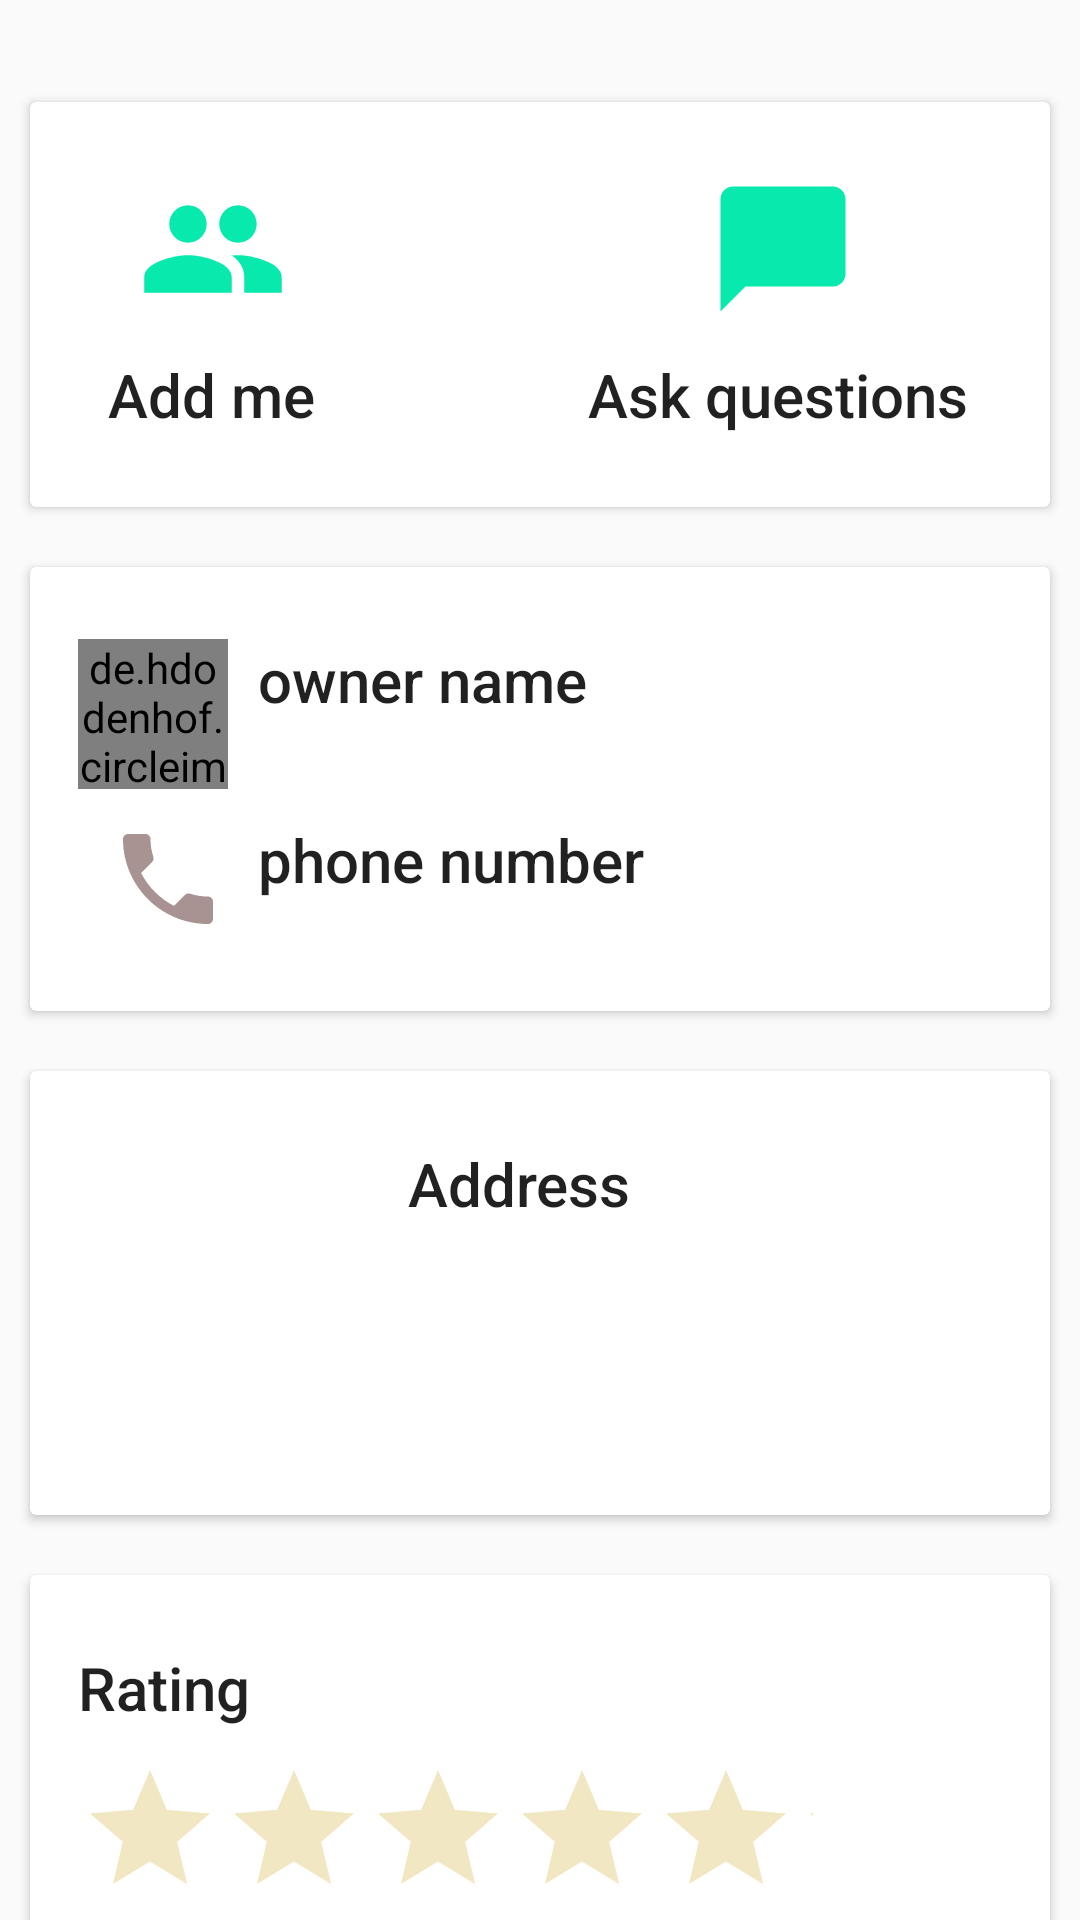

Produce the Android XML layout that renders to this screen, including the resource entries it uses.
<!-- AndroidManifest.xml: application theme AppTheme -->
<!-- res/layout/activity_review.xml -->
<?xml version="1.0" encoding="utf-8"?>
<android.support.design.widget.CoordinatorLayout
    xmlns:android="http://schemas.android.com/apk/res/android"
    xmlns:app="http://schemas.android.com/apk/res-auto"
    android:layout_width="match_parent"
    android:layout_height="match_parent">

    <android.support.v4.widget.NestedScrollView
        android:layout_width="match_parent"
        android:layout_height="match_parent"
        app:layout_behavior="@string/appbar_scrolling_view_behavior"
        android:id="@+id/nested_Scrollview">

        <LinearLayout
            android:layout_width="match_parent"
            android:layout_height="match_parent"
            android:orientation="vertical"
            android:paddingTop="24dp">

            <android.support.v7.widget.CardView
                android:layout_width="match_parent"
                android:layout_height="wrap_content"
                android:layout_margin="10dp">

                <LinearLayout
                    style="@style/Widget.CardContent"
                    android:layout_width="match_parent"
                    android:layout_height="wrap_content"
                    android:orientation="vertical">


                    <LinearLayout
                        android:layout_width="match_parent"
                        android:layout_height="wrap_content"
                        android:orientation="horizontal">


                        <ImageView
                            android:id="@+id/group"
                            android:layout_width="50dp"
                            android:layout_height="50dp"
                            android:scaleType="centerCrop"
                            android:src="@drawable/ic_group"
                            android:layout_marginStart="20dp"
                            android:clickable="true"
                            android:layout_marginLeft="20dp" />

                        <ImageView
                            android:layout_marginStart="140dp"
                            android:layout_marginLeft="10dp"
                            android:id="@+id/chat"
                            android:layout_width="50dp"
                            android:layout_height="50dp"
                            android:src="@drawable/ic_chat"
                            android:clickable="true"/>


                    </LinearLayout>

                    <LinearLayout
                        android:layout_marginTop="10dp"
                        android:layout_width="match_parent"
                        android:layout_height="wrap_content"
                        android:orientation="horizontal">

                        <TextView
                            android:layout_marginLeft="10dp"
                            android:layout_width="150dp"
                            android:layout_height="wrap_content"
                            android:text="Add me"
                            android:textAppearance="@style/TextAppearance.AppCompat.Title" />


                        <TextView
                            android:layout_marginLeft="10dp"
                            android:layout_width="200dp"
                            android:layout_height="wrap_content"
                            android:text="Ask questions"
                            android:textAppearance="@style/TextAppearance.AppCompat.Title" />

                    </LinearLayout>

                </LinearLayout>

            </android.support.v7.widget.CardView>

            <android.support.v7.widget.CardView
                android:layout_width="match_parent"
                android:layout_height="wrap_content"
                android:layout_margin="10dp">

                <LinearLayout
                    style="@style/Widget.CardContent"
                    android:layout_width="match_parent"
                    android:layout_height="wrap_content"
                    android:orientation="vertical">


                    <LinearLayout
                        android:layout_width="match_parent"
                        android:layout_height="wrap_content"
                        android:orientation="horizontal">


                        <de.hdodenhof.circleimageview.CircleImageView
                            android:id="@+id/imageView_owner"
                            android:layout_width="50dp"
                            android:layout_height="50dp"
                            android:scaleType="centerCrop"
                            android:src="@drawable/politician"
                            android:clickable="true"/>

                        <TextView
                            android:id="@+id/owner_name"
                            android:layout_marginLeft="10dp"
                            android:layout_width="200dp"
                            android:layout_height="wrap_content"
                            android:text="owner name"
                            android:textAppearance="@style/TextAppearance.AppCompat.Title" />


                    </LinearLayout>

                    <LinearLayout
                        android:layout_marginTop="10dp"
                        android:layout_width="match_parent"
                        android:layout_height="wrap_content"
                        android:orientation="horizontal">

                        <ImageView
                            android:layout_marginLeft="10dp"
                            android:id="@+id/imageView_call"
                            android:layout_width="40dp"
                            android:layout_height="40dp"
                            android:src="@drawable/ic_phone_call"
                            android:clickable="true"/>

                        <TextView
                            android:id="@+id/phonenumber"
                            android:layout_marginLeft="10dp"
                            android:layout_width="200dp"
                            android:layout_height="wrap_content"
                            android:text="phone number"
                            android:textAppearance="@style/TextAppearance.AppCompat.Title" />

                    </LinearLayout>

                </LinearLayout>

            </android.support.v7.widget.CardView>



            <android.support.v7.widget.CardView
                android:layout_width="match_parent"
                android:layout_height="wrap_content"
                android:layout_margin="10dp">

                <LinearLayout
                    style="@style/Widget.CardContent"
                    android:layout_width="match_parent"
                    android:layout_height="wrap_content"
                    android:orientation="horizontal">

                    <ImageView
                        android:id="@+id/imageView_logo"
                        android:layout_width="100dp"
                        android:layout_height="100dp"
                        android:scaleType="centerInside"
                        android:src="@drawable/ic_logo"
                        android:clickable="true"/>

                    <LinearLayout
                        android:layout_marginLeft="10dp"
                        android:layout_width="match_parent"
                        android:layout_height="wrap_content"
                        android:orientation="vertical">

                        <TextView
                            android:layout_width="match_parent"
                            android:layout_height="wrap_content"
                            android:text="Address"
                            android:textAppearance="@style/TextAppearance.AppCompat.Title" />

                        <TextView
                            android:layout_marginTop="10dp"
                            android:layout_width="match_parent"
                            android:layout_height="wrap_content"
                            android:id="@+id/detail_address" />
                    </LinearLayout>

                </LinearLayout>

            </android.support.v7.widget.CardView>


            <android.support.v7.widget.CardView
                android:layout_width="match_parent"
                android:layout_height="wrap_content"
                android:layout_margin="10dp">

                <LinearLayout
                    style="@style/Widget.CardContent"
                    android:layout_width="match_parent"
                    android:layout_height="wrap_content">

                    <TextView
                        android:layout_width="match_parent"
                        android:layout_height="wrap_content"
                        android:text="Rating"
                        android:textAppearance="@style/TextAppearance.AppCompat.Title" />

                    <RatingBar
                        android:id="@+id/ratingbar"
                        android:layout_marginTop="10dp"
                        android:layout_width="245dp"
                        android:layout_height="wrap_content"
                        android:stepSize="1"
                        android:isIndicator="true"
                        android:theme="@style/RatingBar"/>


                    <TextView
                        android:id="@+id/ratingText"
                        android:layout_width="150dp"
                        android:layout_height="wrap_content"
                        android:text="Click to add your ratting" />

                    </LinearLayout>

            </android.support.v7.widget.CardView>
        </LinearLayout>
    </android.support.v4.widget.NestedScrollView>

</android.support.design.widget.CoordinatorLayout>
<!-- resources referenced by this layout -->
<resources>
  <!-- drawable ic_chat (drawable) -->
  <vector xmlns:android="http://schemas.android.com/apk/res/android"
          android:width="24dp"
          android:height="24dp"
          android:viewportWidth="24.0"
          android:viewportHeight="24.0">
      <path
          android:fillColor="#07e9ad"
          android:pathData="M20,2H4c-1.1,0 -2,0.9 -2,2v18l4,-4h14c1.1,0 2,-0.9 2,-2V4c0,-1.1 -0.9,-2 -2,-2z"/>
  </vector>
  <!-- drawable ic_group (drawable) -->
  <vector xmlns:android="http://schemas.android.com/apk/res/android"
          android:width="24dp"
          android:height="24dp"
          android:viewportWidth="24.0"
          android:viewportHeight="24.0">
      <path
          android:fillColor="#07e9ad"
          android:pathData="M16,11c1.66,0 2.99,-1.34 2.99,-3S17.66,5 16,5c-1.66,0 -3,1.34 -3,3s1.34,3 3,3zM8,11c1.66,0 2.99,-1.34 2.99,-3S9.66,5 8,5C6.34,5 5,6.34 5,8s1.34,3 3,3zM8,13c-2.33,0 -7,1.17 -7,3.5L1,19h14v-2.5c0,-2.33 -4.67,-3.5 -7,-3.5zM16,13c-0.29,0 -0.62,0.02 -0.97,0.05 1.16,0.84 1.97,1.97 1.97,3.45L17,19h6v-2.5c0,-2.33 -4.67,-3.5 -7,-3.5z"/>
  </vector>
  <!-- drawable ic_phone_call (drawable) -->
  <vector xmlns:android="http://schemas.android.com/apk/res/android"
          android:width="24dp"
          android:height="24dp"
          android:viewportWidth="24.0"
          android:viewportHeight="24.0">
      <path
          android:fillColor="#a99292"
          android:pathData="M6.62,10.79c1.44,2.83 3.76,5.14 6.59,6.59l2.2,-2.2c0.27,-0.27 0.67,-0.36 1.02,-0.24 1.12,0.37 2.33,0.57 3.57,0.57 0.55,0 1,0.45 1,1V20c0,0.55 -0.45,1 -1,1 -9.39,0 -17,-7.61 -17,-17 0,-0.55 0.45,-1 1,-1h3.5c0.55,0 1,0.45 1,1 0,1.25 0.2,2.45 0.57,3.57 0.11,0.35 0.03,0.74 -0.25,1.02l-2.2,2.2z"/>
  </vector>
  <!-- drawable politician: png bitmap (drawable-xxhdpi, 4590 bytes) -->
  <style name="RatingBar" parent="Theme.AppCompat">
          <item name="colorControlNormal">#D4AF37</item>
          <item name="colorControlActivated">#D4AF37</item>
      </style>
  <style name="Widget.CardContent" parent="android:Widget">
          <item name="android:paddingLeft">16dp</item>
          <item name="android:paddingRight">16dp</item>
          <item name="android:paddingTop">24dp</item>
          <item name="android:paddingBottom">24dp</item>
          <item name="android:orientation">vertical</item>
      </style>
  <style name="AppTheme" parent="Theme.AppCompat.Light.DarkActionBar">
          
          <item name="windowNoTitle">true</item>
          <item name="windowActionBar">false</item>
          <item name="colorPrimary">#fe485a</item>
          <item name="colorPrimaryDark">#2d2a26</item>
          <item name="colorAccent">#000000</item>
      </style>
</resources>
